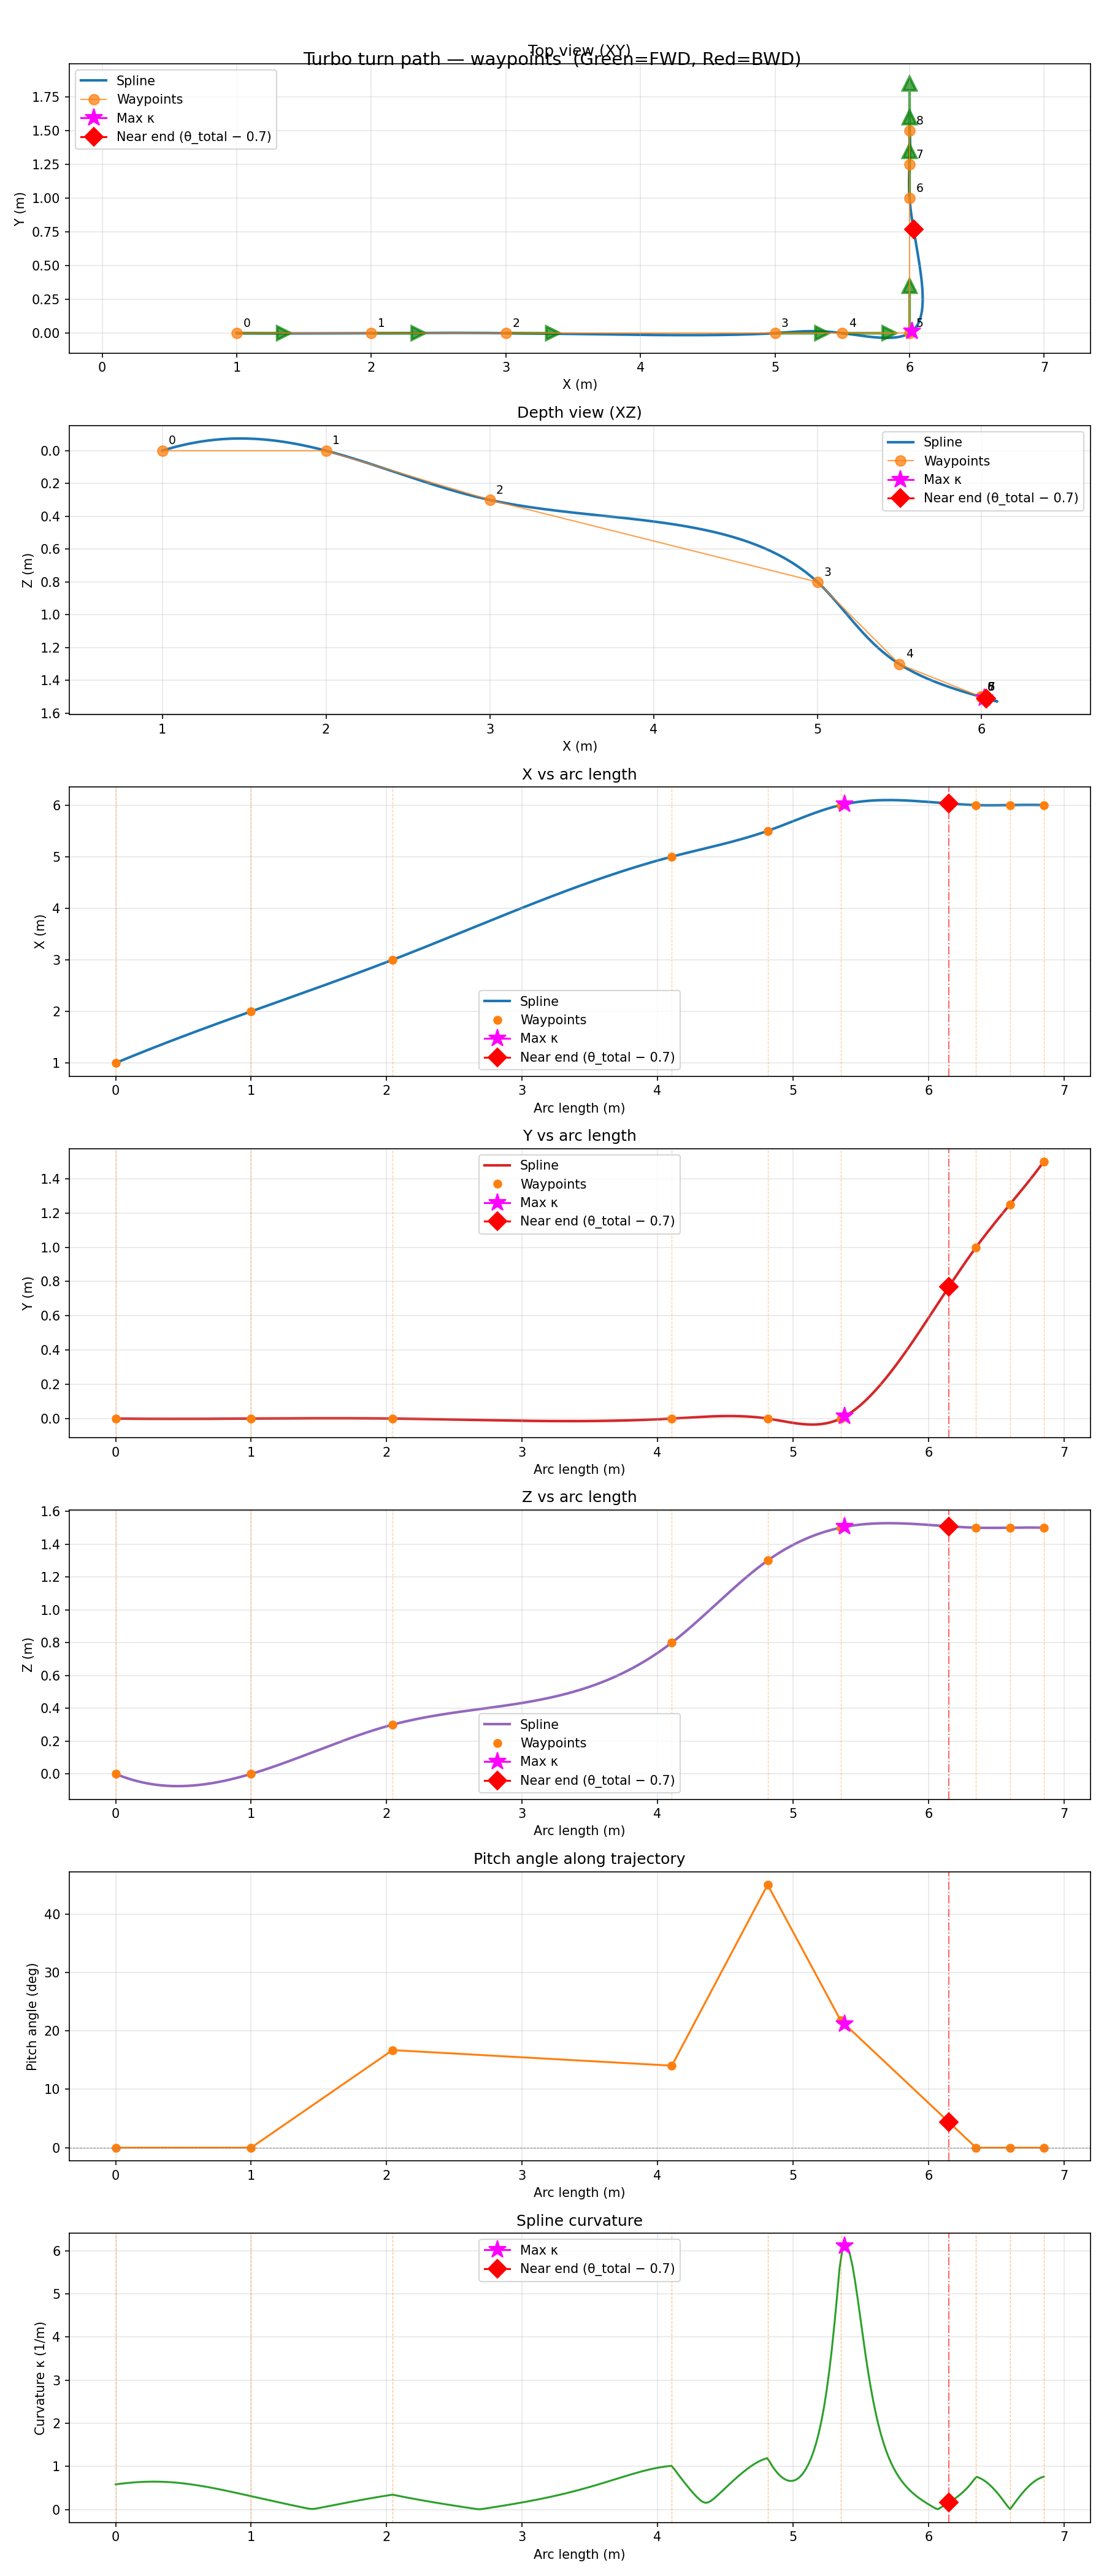

Data behind this chart, as committed beside it:
x, y, z, q0, q1, q2, q3, u, v, w, q, p, r
1.0, 0.0, 0.0, 1.0, 0.0, 0.0, 0.0, 0.2, 0.0, 0.0, 0.0, 0.0, 0.0
2.0, 0.0, 0.0, 1.0, 0.0, 0.0, 0.0, 0.2, 0.0, 0.0, 0.0, 0.0, 0.0
3.0, 0.0, 0.3, 1.0, 0.0, 0.0, 0.0, 0.2, 0.0, 0.0, 0.0, 0.0, 0.0
5.0, 0.0, 0.8, 1.0, 0.0, 0.0, 0.0, 0.2, 0.0, 0.0, 0.0, 0.0, 0.0
5.5, 0.0, 1.3, 1.0, 0.0, 0.0, 0.0, 0.2, 0.0, 0.0, 0.0, 0.0, 0.0
6.0, 0.0, 1.5, 0.7071, 0.0, 0.0, 0.7071, 0.2, 0.0, 0.0, 0.0, 0.0, 0.0
6.0, 1.0, 1.5, 0.7071, 0.0, 0.0, 0.7071, 0.0, 0.0, 0.0, 0.0, 0.0, 0.0
6.0, 1.25, 1.5, 0.7071, 0.0, 0.0, 0.7071, 0.0, 0.0, 0.0, 0.0, 0.0, 0.0
6.0, 1.5, 1.5, 0.7071, 0.0, 0.0, 0.7071, 0.0, 0.0, 0.0, 0.0, 0.0, 0.0
